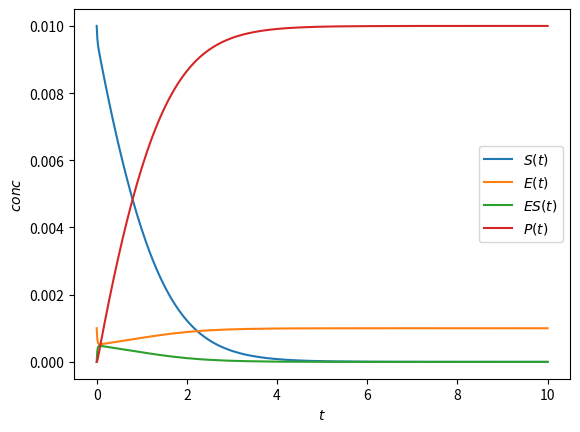

Reproduce this figure in Python.

import matplotlib.pyplot as plt
from scipy import integrate

"""
Vaguely doing the michealis menten example scenario

S + E <-> ES -> P

No assumptions made!
"""
def ODE_function(t, y):
    """
    System of ODEs to be solved by another function.
    Representing y and dYdT as [S], [E], [ES], [P] vectors.
    """
    # set rate constants
    k1 = 4000
    k1rev = 25
    k2 = 15
    # [redacted]
    # initialise output vector
    dYdT = [0, 0, 0, 0]

    # encode ODEs from law of mass action
    dYdT[0] = k1rev*y[2] - k1*y[0]*y[1] #[S]
    dYdT[1] = k2*y[2] + k1rev*y[2] - k1*y[0]*y[1] #[E]
    dYdT[2] = -k2*y[2] + -k1rev*y[2] + k1*y[0]*y[1] #[ES]
    dYdT[3] = k2*y[2] #[P]

    return dYdT



S0 = 0.01 # initial substrate concentration, M
E0 = 0.001 # initial enzyme concentration, M
tf = 10 # final time point, s
# rates will be in M/s

y0 = [S0, E0, 0, 0] #initial concentration vector

sol = integrate.solve_ivp(ODE_function, (0, tf), y0)

labels = ["S", "E", "ES", "P"]

for i in range(sol.y.shape[0]):
    plt.plot(sol.t, sol.y[i], label=f'${labels[i]}(t)$')

#plt.plot(sol.t, (sol.y[1]+sol.y[2]), label=f'$E0(t)$')

plt.xlabel('$t$') # the horizontal axis represents the time
plt.ylabel('$conc$') # vertical axis represents concentration
plt.legend() # show how the colors correspond to the components of X
plt.show()